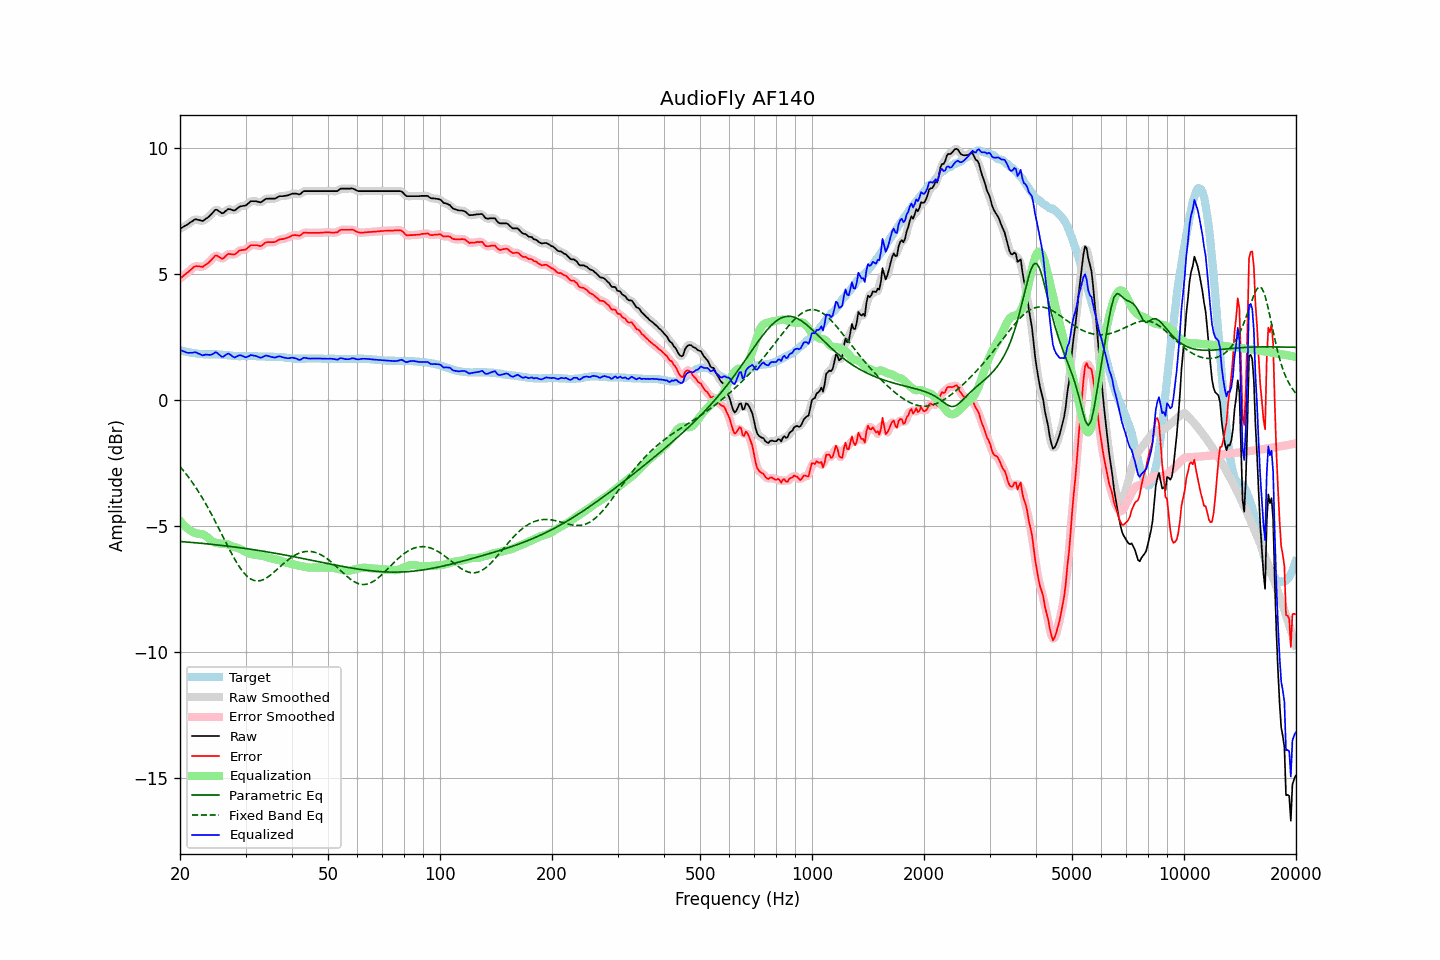

The data file committed next to this chart (first rows):
frequency, raw, error, smoothed, error_smoothed, equalization, parametric_eq, fixed_band_eq, equalized_raw, equalized_smoothed, target
20.00, 6.80, 4.82, 6.80, 4.82, -4.79, -5.61, -2.64, 2.01, 2.01, 1.98
20.20, 6.84, 4.87, 6.84, 4.88, -4.87, -5.62, -2.71, 1.97, 1.97, 1.97
20.40, 6.88, 4.93, 6.88, 4.93, -4.94, -5.62, -2.79, 1.94, 1.94, 1.95
20.61, 6.92, 4.98, 6.91, 4.98, -5.00, -5.63, -2.87, 1.92, 1.91, 1.94
20.81, 6.95, 5.03, 6.95, 5.03, -5.06, -5.63, -2.95, 1.89, 1.89, 1.92
21.02, 6.99, 5.08, 6.99, 5.09, -5.11, -5.64, -3.03, 1.88, 1.88, 1.91
21.23, 7.04, 5.14, 7.03, 5.14, -5.16, -5.64, -3.12, 1.88, 1.88, 1.90
21.44, 7.08, 5.19, 7.08, 5.20, -5.20, -5.65, -3.21, 1.88, 1.88, 1.89
21.66, 7.12, 5.25, 7.13, 5.25, -5.24, -5.65, -3.30, 1.88, 1.89, 1.87
21.87, 7.17, 5.30, 7.16, 5.29, -5.26, -5.66, -3.39, 1.90, 1.89, 1.87
22.09, 7.18, 5.32, 7.17, 5.32, -5.28, -5.66, -3.48, 1.89, 1.89, 1.86
22.31, 7.16, 5.31, 7.17, 5.32, -5.30, -5.67, -3.58, 1.86, 1.87, 1.85
22.54, 7.15, 5.31, 7.14, 5.31, -5.31, -5.68, -3.68, 1.84, 1.83, 1.84
22.76, 7.13, 5.30, 7.12, 5.30, -5.32, -5.68, -3.79, 1.81, 1.81, 1.83
22.99, 7.11, 5.28, 7.13, 5.30, -5.33, -5.69, -3.89, 1.78, 1.80, 1.83
23.22, 7.15, 5.33, 7.15, 5.33, -5.35, -5.69, -4.00, 1.80, 1.80, 1.82
23.45, 7.20, 5.38, 7.19, 5.37, -5.39, -5.70, -4.11, 1.81, 1.80, 1.82
23.69, 7.24, 5.42, 7.24, 5.42, -5.44, -5.71, -4.23, 1.80, 1.80, 1.82
23.92, 7.29, 5.47, 7.29, 5.48, -5.49, -5.71, -4.34, 1.80, 1.80, 1.82
24.16, 7.35, 5.53, 7.35, 5.53, -5.55, -5.72, -4.46, 1.80, 1.80, 1.82
24.40, 7.42, 5.60, 7.43, 5.61, -5.60, -5.73, -4.58, 1.82, 1.82, 1.82
24.65, 7.49, 5.67, 7.50, 5.68, -5.64, -5.73, -4.70, 1.85, 1.86, 1.82
24.89, 7.56, 5.74, 7.54, 5.72, -5.66, -5.74, -4.83, 1.90, 1.88, 1.82
25.14, 7.56, 5.74, 7.55, 5.73, -5.67, -5.75, -4.95, 1.88, 1.87, 1.82
25.39, 7.51, 5.69, 7.52, 5.70, -5.68, -5.75, -5.08, 1.82, 1.83, 1.82
25.65, 7.47, 5.66, 7.46, 5.65, -5.69, -5.76, -5.20, 1.78, 1.77, 1.81
25.91, 7.42, 5.61, 7.43, 5.63, -5.70, -5.77, -5.33, 1.72, 1.73, 1.81
26.16, 7.43, 5.63, 7.44, 5.64, -5.71, -5.78, -5.46, 1.73, 1.74, 1.80
26.43, 7.49, 5.69, 7.48, 5.69, -5.71, -5.78, -5.59, 1.78, 1.77, 1.80
26.69, 7.54, 5.75, 7.54, 5.75, -5.72, -5.79, -5.71, 1.82, 1.82, 1.79
26.96, 7.59, 5.81, 7.57, 5.79, -5.74, -5.80, -5.84, 1.85, 1.84, 1.78
27.23, 7.58, 5.80, 7.58, 5.80, -5.76, -5.81, -5.96, 1.82, 1.82, 1.78
27.50, 7.56, 5.79, 7.56, 5.79, -5.79, -5.81, -6.08, 1.77, 1.77, 1.77
27.77, 7.54, 5.78, 7.54, 5.78, -5.82, -5.82, -6.20, 1.72, 1.72, 1.76
28.05, 7.53, 5.78, 7.55, 5.80, -5.84, -5.83, -6.31, 1.69, 1.71, 1.75
28.33, 7.58, 5.83, 7.58, 5.83, -5.86, -5.84, -6.42, 1.72, 1.72, 1.75
28.62, 7.63, 5.88, 7.63, 5.88, -5.87, -5.85, -6.53, 1.76, 1.75, 1.75
28.90, 7.68, 5.94, 7.67, 5.93, -5.89, -5.86, -6.62, 1.78, 1.78, 1.74
29.19, 7.70, 5.95, 7.70, 5.95, -5.92, -5.86, -6.72, 1.77, 1.77, 1.75
29.48, 7.71, 5.96, 7.71, 5.96, -5.96, -5.87, -6.80, 1.75, 1.75, 1.75
29.78, 7.72, 5.97, 7.72, 5.97, -6.00, -5.88, -6.88, 1.72, 1.72, 1.75
30.08, 7.73, 5.98, 7.74, 6.00, -6.03, -5.89, -6.94, 1.70, 1.71, 1.75
30.38, 7.79, 6.04, 7.79, 6.04, -6.06, -5.90, -7.01, 1.73, 1.73, 1.75
30.68, 7.84, 6.09, 7.84, 6.09, -6.09, -5.91, -7.06, 1.75, 1.75, 1.75
30.99, 7.90, 6.15, 7.88, 6.14, -6.11, -5.92, -7.10, 1.79, 1.78, 1.75
31.30, 7.90, 6.15, 7.90, 6.15, -6.12, -5.93, -7.13, 1.78, 1.78, 1.75
31.61, 7.90, 6.15, 7.91, 6.16, -6.13, -5.94, -7.16, 1.77, 1.77, 1.75
31.93, 7.90, 6.15, 7.90, 6.15, -6.14, -5.95, -7.17, 1.76, 1.75, 1.75
32.24, 7.89, 6.15, 7.88, 6.14, -6.15, -5.96, -7.18, 1.74, 1.73, 1.74
32.57, 7.87, 6.13, 7.87, 6.13, -6.16, -5.97, -7.17, 1.71, 1.71, 1.74
32.89, 7.85, 6.11, 7.86, 6.13, -6.17, -5.98, -7.17, 1.68, 1.70, 1.74
33.22, 7.88, 6.14, 7.89, 6.15, -6.18, -5.99, -7.15, 1.70, 1.71, 1.74
33.55, 7.93, 6.19, 7.93, 6.19, -6.20, -6.00, -7.12, 1.73, 1.73, 1.74
33.89, 7.98, 6.25, 7.97, 6.24, -6.21, -6.01, -7.09, 1.77, 1.76, 1.73
34.23, 8.00, 6.27, 7.99, 6.27, -6.23, -6.02, -7.05, 1.77, 1.76, 1.73
34.57, 8.00, 6.27, 8.00, 6.28, -6.25, -6.03, -7.01, 1.75, 1.75, 1.73
34.92, 8.00, 6.27, 8.00, 6.27, -6.27, -6.04, -6.96, 1.73, 1.73, 1.73
35.27, 8.00, 6.27, 8.00, 6.27, -6.29, -6.05, -6.91, 1.71, 1.71, 1.73
35.62, 8.00, 6.27, 8.00, 6.27, -6.30, -6.06, -6.86, 1.70, 1.70, 1.73
35.97, 8.00, 6.28, 8.01, 6.29, -6.31, -6.08, -6.80, 1.69, 1.70, 1.72
... 635 more rows
